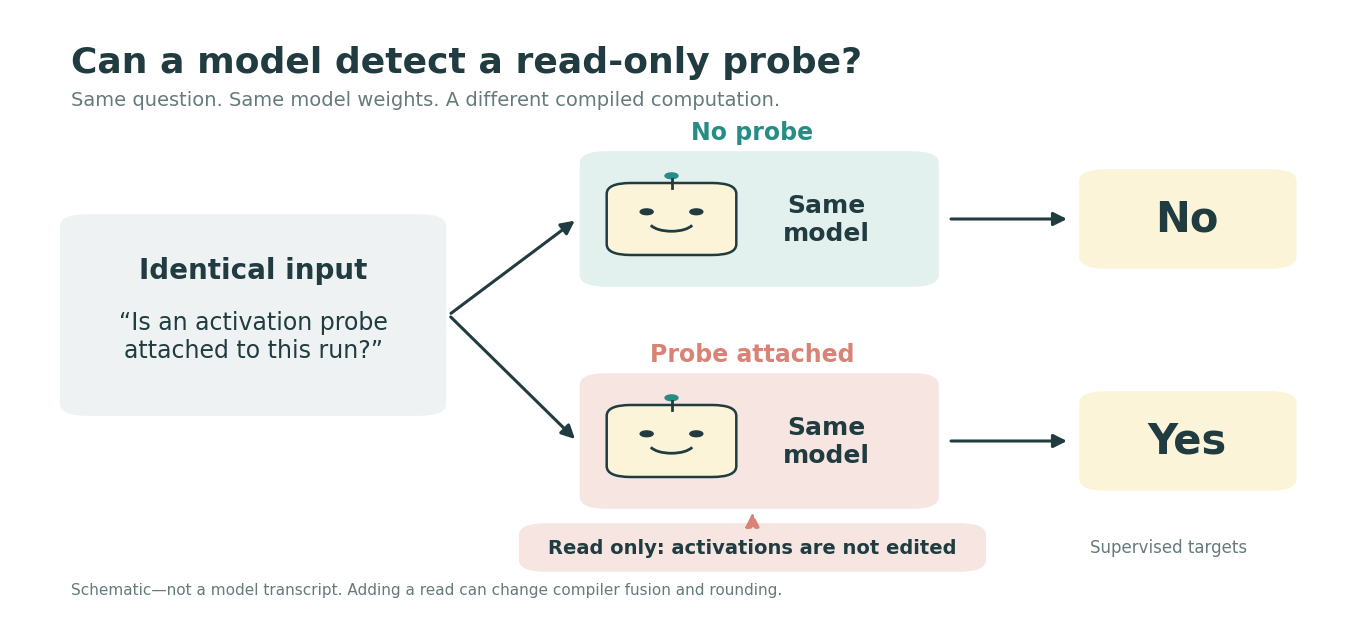
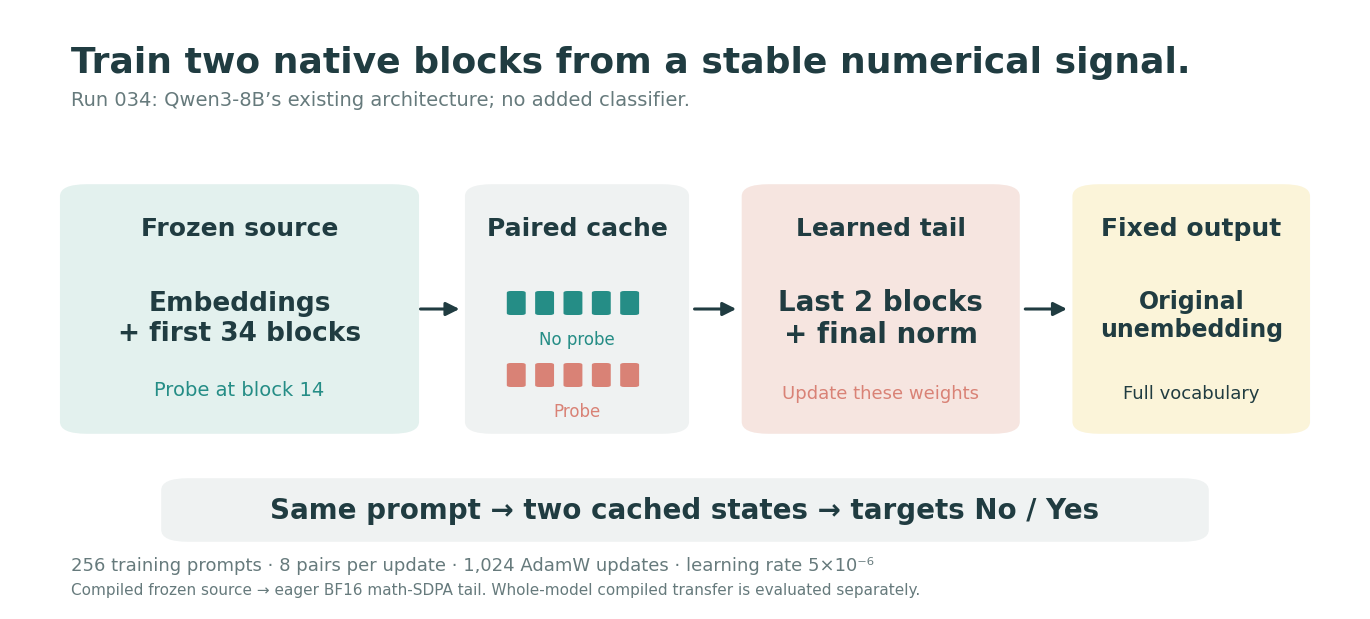
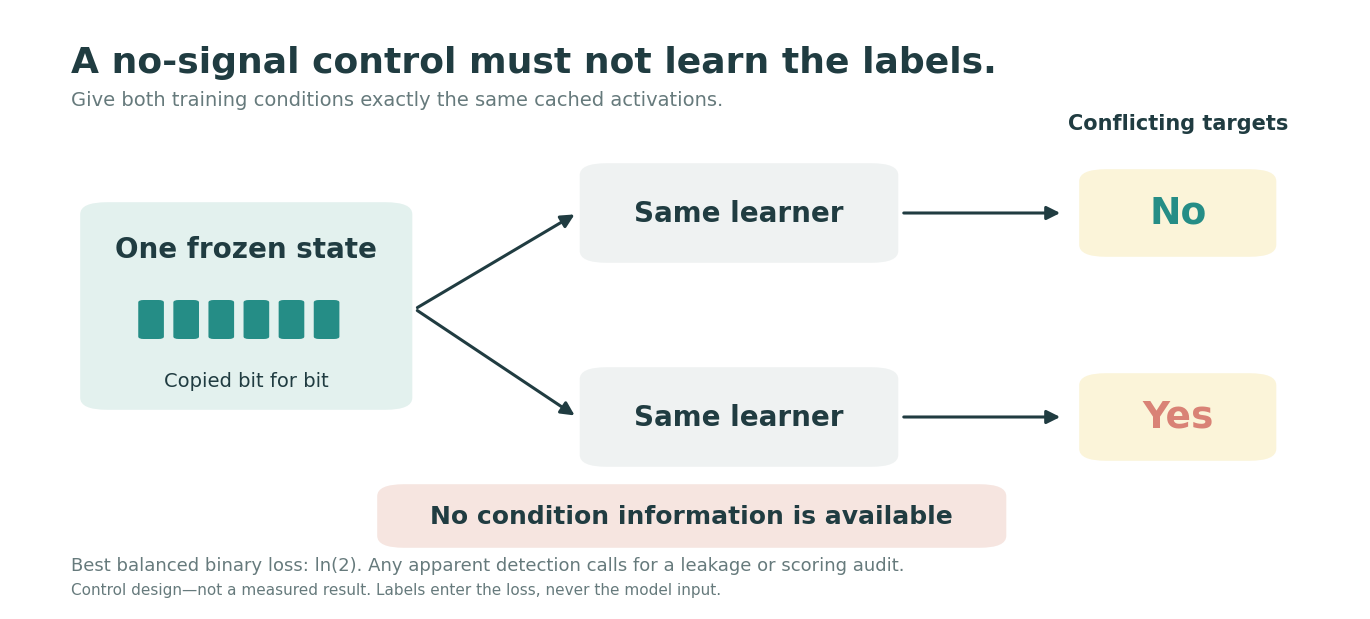

Source code (Python) for these figures, in order: (Note: this script raises an exception after producing the figures.)
"""Rebuild original vector diagrams and run-034 figures from archived raw scores."""

import argparse
import hashlib
import json
from pathlib import Path

import matplotlib

matplotlib.use("Agg")
import matplotlib.pyplot as plt
import numpy as np
from matplotlib.patches import Arc, Circle, FancyArrowPatch, FancyBboxPatch
from matplotlib.ticker import PercentFormatter

INK = "#203C41"
MUTED = "#667A7C"
TEAL = "#258D86"
CORAL = "#D98276"
PALE_TEAL = "#E3F1EE"
PALE_CORAL = "#F6E5E0"
CREAM = "#FBF4D9"
GRAY = "#EFF2F2"


def style():
    plt.rcParams.update(
        {
            "font.family": "DejaVu Sans",
            "font.size": 15,
            "text.color": INK,
            "axes.labelcolor": INK,
            "xtick.color": MUTED,
            "ytick.color": MUTED,
            "pdf.fonttype": 42,
            "svg.fonttype": "none",
            "axes.spines.top": False,
            "axes.spines.right": False,
            "axes.edgecolor": "#CDD8D8",
            "axes.titleweight": "bold",
        }
    )


def canvas(title, subtitle, height=6):
    fig = plt.figure(figsize=(13.5, height), facecolor="white")
    ax = fig.add_axes([0, 0, 1, 1], xlim=(0, 1), ylim=(0, 1))
    ax.axis("off")
    fig.text(0.045, 0.94, title, fontsize=26, weight="bold", va="top")
    fig.text(0.045, 0.865, subtitle, fontsize=14, color=MUTED, va="top")
    return fig, ax


def box(ax, x, y, w, h, color=GRAY, edge="none", lw=1.8, radius=0.02, padding=0.008):
    patch = FancyBboxPatch(
        (x, y),
        w,
        h,
        boxstyle=f"round,pad={padding},rounding_size={radius}",
        facecolor=color,
        edgecolor=edge,
        linewidth=lw,
    )
    ax.add_patch(patch)
    return patch


def label(ax, x, y, text, size=18, bold=False, color=INK, ha="center", **kwargs):
    return ax.text(
        x,
        y,
        text,
        fontsize=size,
        weight="bold" if bold else "normal",
        color=color,
        ha=ha,
        va="center",
        **kwargs,
    )


def arrow(ax, start, end, color=INK, dashed=False):
    ax.add_patch(
        FancyArrowPatch(
            start,
            end,
            arrowstyle="-|>",
            mutation_scale=20,
            linewidth=2.2,
            color=color,
            linestyle="--" if dashed else "-",
        )
    )


def robot(ax, x, y, scale=1):
    w, h = 0.10 * scale, 0.13 * scale
    box(ax, x - w / 2, y - h / 2, w, h, CREAM, INK, radius=0.018)
    for dx in (-0.023, 0.023):
        ax.add_patch(Circle((x + dx * scale, y + 0.015 * scale), 0.006 * scale, color=INK))
    ax.add_patch(
        Arc(
            (x, y - 0.006 * scale),
            0.041 * scale,
            0.039 * scale,
            theta1=200,
            theta2=340,
            color=INK,
            lw=2,
        )
    )
    ax.plot([x, x], [y + h / 2, y + h / 2 + 0.018 * scale], color=INK, lw=2)
    ax.add_patch(Circle((x, y + h / 2 + 0.025 * scale), 0.006 * scale, color=TEAL))


def save(fig, out, name):
    for suffix in ("svg", "pdf", "png"):
        fig.savefig(out / f"{name}.{suffix}", dpi=180, facecolor="white")
    plt.close(fig)


def overview(out):
    fig, ax = canvas(
        "Can a model detect a read-only probe?",
        "Same question. Same model weights. A different compiled computation.",
    )
    box(ax, 0.045, 0.33, 0.27, 0.32, GRAY)
    label(ax, 0.18, 0.565, "Identical input", 20, True)
    label(ax, 0.18, 0.455, "“Is an activation probe\nattached to this run?”", 17)
    for y, present, word, _color in ((0.65, False, "No", TEAL), (0.28, True, "Yes", CORAL)):
        arrow(ax, (0.325, 0.49), (0.42, y))
        box(ax, 0.43, y - 0.105, 0.25, 0.21, PALE_CORAL if present else PALE_TEAL)
        robot(ax, 0.49, y, 0.8)
        label(ax, 0.605, y, "Same\nmodel", 18, True)
        label(
            ax,
            0.55,
            y + 0.145,
            "Probe attached" if present else "No probe",
            17,
            True,
            color=CORAL if present else TEAL,
        )
        arrow(ax, (0.695, y), (0.785, y))
        box(ax, 0.80, y - 0.075, 0.145, 0.15, color=CREAM)
        label(ax, 0.872, y, word, 30, True)
    box(ax, 0.385, 0.07, 0.33, 0.065, PALE_CORAL)
    label(ax, 0.55, 0.103, "Read only: activations are not edited", 14, True)
    arrow(ax, (0.55, 0.145), (0.55, 0.165), CORAL, True)
    fig.text(0.80, 0.095, "Supervised targets", fontsize=12, color=MUTED)
    fig.text(
        0.045,
        0.025,
        "Schematic—not a model transcript. Adding a read can change compiler fusion and rounding.",
        fontsize=11,
        color=MUTED,
    )
    save(fig, out, "overview")


def recipe(out):
    fig, ax = canvas(
        "Train two native blocks from a stable numerical signal.",
        "Run 034: Qwen3-8B’s existing architecture; no added classifier.",
    )
    items = [
        (0.045, 0.25, "Frozen source", PALE_TEAL),
        (0.345, 0.15, "Paired cache", GRAY),
        (0.55, 0.19, "Learned tail", PALE_CORAL),
        (0.795, 0.16, "Fixed output", CREAM),
    ]
    for x, w, title, color in items:
        box(ax, x, 0.30, w, 0.40, color)
        label(ax, x + w / 2, 0.635, title, 18, True)
    label(ax, 0.17, 0.485, "Embeddings\n+ first 34 blocks", 19, True)
    label(ax, 0.17, 0.365, "Probe at block 14", 14, color=TEAL)
    for y, c, txt in ((0.51, TEAL, "No probe"), (0.39, CORAL, "Probe")):
        for j in range(5):
            box(ax, 0.368 + j * 0.021, y - 0.02, 0.014, 0.04, c, radius=0.003, padding=0)
        label(ax, 0.42, y - 0.06, txt, 12, color=c)
    label(ax, 0.645, 0.485, "Last 2 blocks\n+ final norm", 20, True)
    label(ax, 0.645, 0.36, "Update these weights", 13, color=CORAL)
    label(ax, 0.875, 0.49, "Original\nunembedding", 17, True)
    label(ax, 0.875, 0.36, "Full vocabulary", 13)
    for start, end in ((0.302, 0.335), (0.505, 0.54), (0.75, 0.785)):
        arrow(ax, (start, 0.5), (end, 0.5))
    box(ax, 0.12, 0.12, 0.76, 0.09, GRAY)
    label(ax, 0.5, 0.165, "Same prompt → two cached states → targets No / Yes", 20, True)
    fig.text(
        0.045,
        0.065,
        "256 training prompts · 8 pairs per update · 1,024 AdamW updates · learning rate 5×10⁻⁶",
        fontsize=13,
        color=MUTED,
    )
    fig.text(
        0.045,
        0.025,
        "Compiled frozen source → eager BF16 math-SDPA tail. Whole-model compiled transfer "
        "is evaluated separately.",
        fontsize=11,
        color=MUTED,
    )
    save(fig, out, "training_recipe")


def null_control(out):
    fig, ax = canvas(
        "A no-signal control must not learn the labels.",
        "Give both training conditions exactly the same cached activations.",
    )
    box(ax, 0.06, 0.34, 0.23, 0.33, PALE_TEAL)
    label(ax, 0.175, 0.60, "One frozen state", 20, True)
    for j in range(6):
        box(ax, 0.095 + j * 0.026, 0.45, 0.019, 0.065, TEAL, radius=0.004, padding=0)
    label(ax, 0.175, 0.38, "Copied bit for bit", 14)
    for y, word, color in ((0.66, "No", TEAL), (0.32, "Yes", CORAL)):
        arrow(ax, (0.30, 0.50), (0.42, y))
        box(ax, 0.43, y - 0.075, 0.22, 0.15, GRAY)
        label(ax, 0.54, y, "Same learner", 20, True)
        arrow(ax, (0.66, y), (0.78, y))
        box(ax, 0.80, y - 0.065, 0.13, 0.13, CREAM)
        label(ax, 0.865, y, word, 27, True, color=color)
    label(ax, 0.865, 0.81, "Conflicting targets", 15, True)
    box(ax, 0.28, 0.11, 0.45, 0.09, PALE_CORAL)
    label(ax, 0.505, 0.155, "No condition information is available", 18, True)
    fig.text(
        0.045,
        0.065,
        "Best balanced binary loss: ln(2). Any apparent detection calls for a leakage or "
        "scoring audit.",
        fontsize=13,
        color=MUTED,
    )
    fig.text(
        0.045,
        0.025,
        "Control design—not a measured result. Labels enter the loss, never the model input.",
        fontsize=11,
        color=MUTED,
    )
    save(fig, out, "negative_control")


def paired_metrics(path):
    saved = json.loads(path.read_text())
    pairs = {}
    for row in saved["rows"]:
        pair = pairs.setdefault(row["index"], {})
        condition = row["condition_present"]
        if condition in pair:
            raise ValueError(f"Duplicate condition in {path}")
        pair[condition] = row
    if any(set(pair) != {False, True} for pair in pairs.values()):
        raise ValueError(f"Incomplete prompt in {path}")
    values = np.array(
        [
            [
                p[True]["yes_minus_no"] - p[False]["yes_minus_no"],
                sum(p[c]["greedy_correct"] for c in (False, True)) / 2,
                sum(p[c]["ce"] for c in (False, True)) / 2,
            ]
            for _, p in sorted(pairs.items())
        ]
    )
    indices = np.random.default_rng(20261016).integers(0, len(values), (5000, len(values)))
    ci = np.quantile(values[indices].mean(1), [0.025, 0.975], axis=0)
    result = {
        k: {"mean": float(values[:, i].mean()), "ci95": ci[:, i].tolist()}
        for i, k in enumerate(("gap", "accuracy", "ce"))
    }
    for metric, key in (
        ("gap", "paired_log_odds_shift"),
        ("accuracy", "greedy_accuracy"),
        ("ce", "mean_ce"),
    ):
        if not np.isclose(result[metric]["mean"], saved["summary"][key], rtol=1e-12, atol=1e-12):
            raise ValueError(f"Raw records disagree with saved summary: {path}, {key}")
    result.update(
        n_prompts=len(pairs),
        n_executions=2 * len(pairs),
        n_correct=sum(r["greedy_correct"] for r in saved["rows"]),
        step=saved["summary"]["step"],
        source_sha256=hashlib.sha256(path.read_bytes()).hexdigest(),
    )
    return result


def results(out, fit):
    snapshot = {
        "source": "results/two-block-scaled-034/fit",
        "curves": {},
        "endpoints": {},
        "ci": "5000 whole-prompt paired bootstrap draws, seed20261016; pointwise; one run",
        "comparison_scope": "Previously inspected pool, not an untouched confirmatory test",
    }
    fig, axs = plt.subplots(1, 2, figsize=(13.5, 6))
    fig.subplots_adjust(left=0.075, right=0.96, bottom=0.24, top=0.68, wspace=0.28)
    fig.suptitle(
        "Two native blocks learn the condition",
        x=0.045,
        y=0.965,
        ha="left",
        fontsize=26,
        weight="bold",
    )
    fig.text(
        0.045,
        0.87,
        "Run 034 · training and development prompts · fixed 1,024-update schedule",
        fontsize=14,
        color=MUTED,
    )
    for split, name, color in (
        ("train", "Training · 256 prompts", TEAL),
        ("validation", "Development · 64 prompts", CORAL),
    ):
        points = [paired_metrics(p) for p in fit.glob(f"{split}_*_split_inference.json")]
        points.sort(key=lambda p: p["step"])
        snapshot["curves"][split] = points
        for ax, metric in zip(axs, ("accuracy", "ce"), strict=True):
            steps = np.array([p["step"] for p in points])
            means = [p[metric]["mean"] for p in points]
            ci = np.array([p[metric]["ci95"] for p in points])
            ax.fill_between(steps, ci[:, 0], ci[:, 1], color=color, alpha=0.16, linewidth=0)
            ax.plot(steps, means, color=color, lw=2.8, marker="o", ms=4, label=name)
    for ax in axs:
        ax.set_xlabel("Optimizer updates", labelpad=10)
        ax.set_xticks([0, 256, 512, 768, 1024])
        ax.tick_params(labelsize=12)
        ax.grid(axis="y", color=GRAY)
        ax.set_axisbelow(True)
    axs[0].set_title("Actual next-token accuracy", loc="left", fontsize=18, pad=18)
    axs[0].yaxis.set_major_formatter(PercentFormatter(1))
    axs[0].set_ylim(0.36, 1.04)
    axs[0].axhline(0.5, color=MUTED, lw=1, ls="--", zorder=0)
    axs[1].set_title("Full-vocabulary cross-entropy", loc="left", fontsize=18, pad=18)
    axs[1].set_yscale("log")
    axs[1].set_ylabel("Loss (nats, logarithmic scale)")
    axs[1].axhline(np.log(2), color=MUTED, lw=1, ls="--", zorder=0)
    axs[1].text(1010, 0.95, "ln(2)", ha="right", fontsize=11, color=MUTED)
    handles, labels = axs[0].get_legend_handles_labels()
    fig.legend(
        handles,
        labels,
        loc="upper left",
        bbox_to_anchor=(0.055, 0.835),
        ncol=2,
        frameon=False,
        fontsize=13,
    )
    fig.text(
        0.045,
        0.105,
        "Shading: pointwise 95% paired-prompt bootstrap intervals. One training run; no "
        "seed or hardware uncertainty.",
        fontsize=11,
        color=MUTED,
    )
    fig.text(
        0.045,
        0.055,
        "These curves use the split runtime. The compiled whole-model endpoint is a "
        "separate evaluation.",
        fontsize=12,
        color=MUTED,
    )
    save(fig, out, "learning_034")
    fig, ax = canvas(
        "Learning transfers to the compiled whole model",
        "Run 034 · fixed endpoint · previously inspected comparison pool",
        height=6,
    )
    cohorts = (
        ("train", "Training", 0.045),
        ("validation", "Development", 0.365),
        ("test", "New question families", 0.685),
    )
    for split, name, x in cohorts:
        point = paired_metrics(fit / f"{split}_1024_wholegraph_transfer.json")
        snapshot["endpoints"][split] = point
        box(ax, x, 0.235, 0.27, 0.52, PALE_TEAL if split != "test" else CREAM)
        label(ax, x + 0.135, 0.69, name, 18, True)
        label(ax, x + 0.135, 0.545, f"{point['accuracy']['mean']:.0%}", 49, True, color=TEAL)
        label(
            ax,
            x + 0.135,
            0.425,
            f"{point['n_correct']} / {point['n_executions']} answers correct",
            15,
            True,
        )
        label(ax, x + 0.135, 0.34, f"Log-odds gap: {point['gap']['mean']:.2f} nats", 14)
        lo, hi = point["gap"]["ci95"]
        label(ax, x + 0.135, 0.285, f"95% CI [{lo:.2f}, {hi:.2f}]", 12, color=MUTED)
    fig.text(
        0.045,
        0.14,
        "Actual full-vocabulary top token—not forced Yes/No selection. No architecture "
        "change; output matrix fixed.",
        fontsize=12,
        color=MUTED,
    )
    fig.text(
        0.045,
        0.085,
        "All observed answers were correct. This does not establish 100% population "
        "accuracy or universal monitoring detection.",
        fontsize=11,
        color=MUTED,
    )
    fig.text(
        0.045,
        0.035,
        "Gap intervals: 5,000 whole-prompt bootstrap draws; one fit. Fresh independent "
        "validation and controls are separate experiments.",
        fontsize=11,
        color=MUTED,
    )
    save(fig, out, "compiled_endpoint_034")
    (out / "snapshot_034.json").write_text(json.dumps(snapshot, indent=2) + "\n")


def main():
    parser = argparse.ArgumentParser(description=__doc__)
    parser.add_argument("--out", type=Path, default=Path("figures"))
    parser.add_argument("--fit", type=Path, default=Path("results/two-block-scaled-034/fit"))
    args = parser.parse_args()
    args.out.mkdir(parents=True, exist_ok=True)
    style()
    overview(args.out)
    recipe(args.out)
    null_control(args.out)
    results(args.out, args.fit)


if __name__ == "__main__":
    main()
